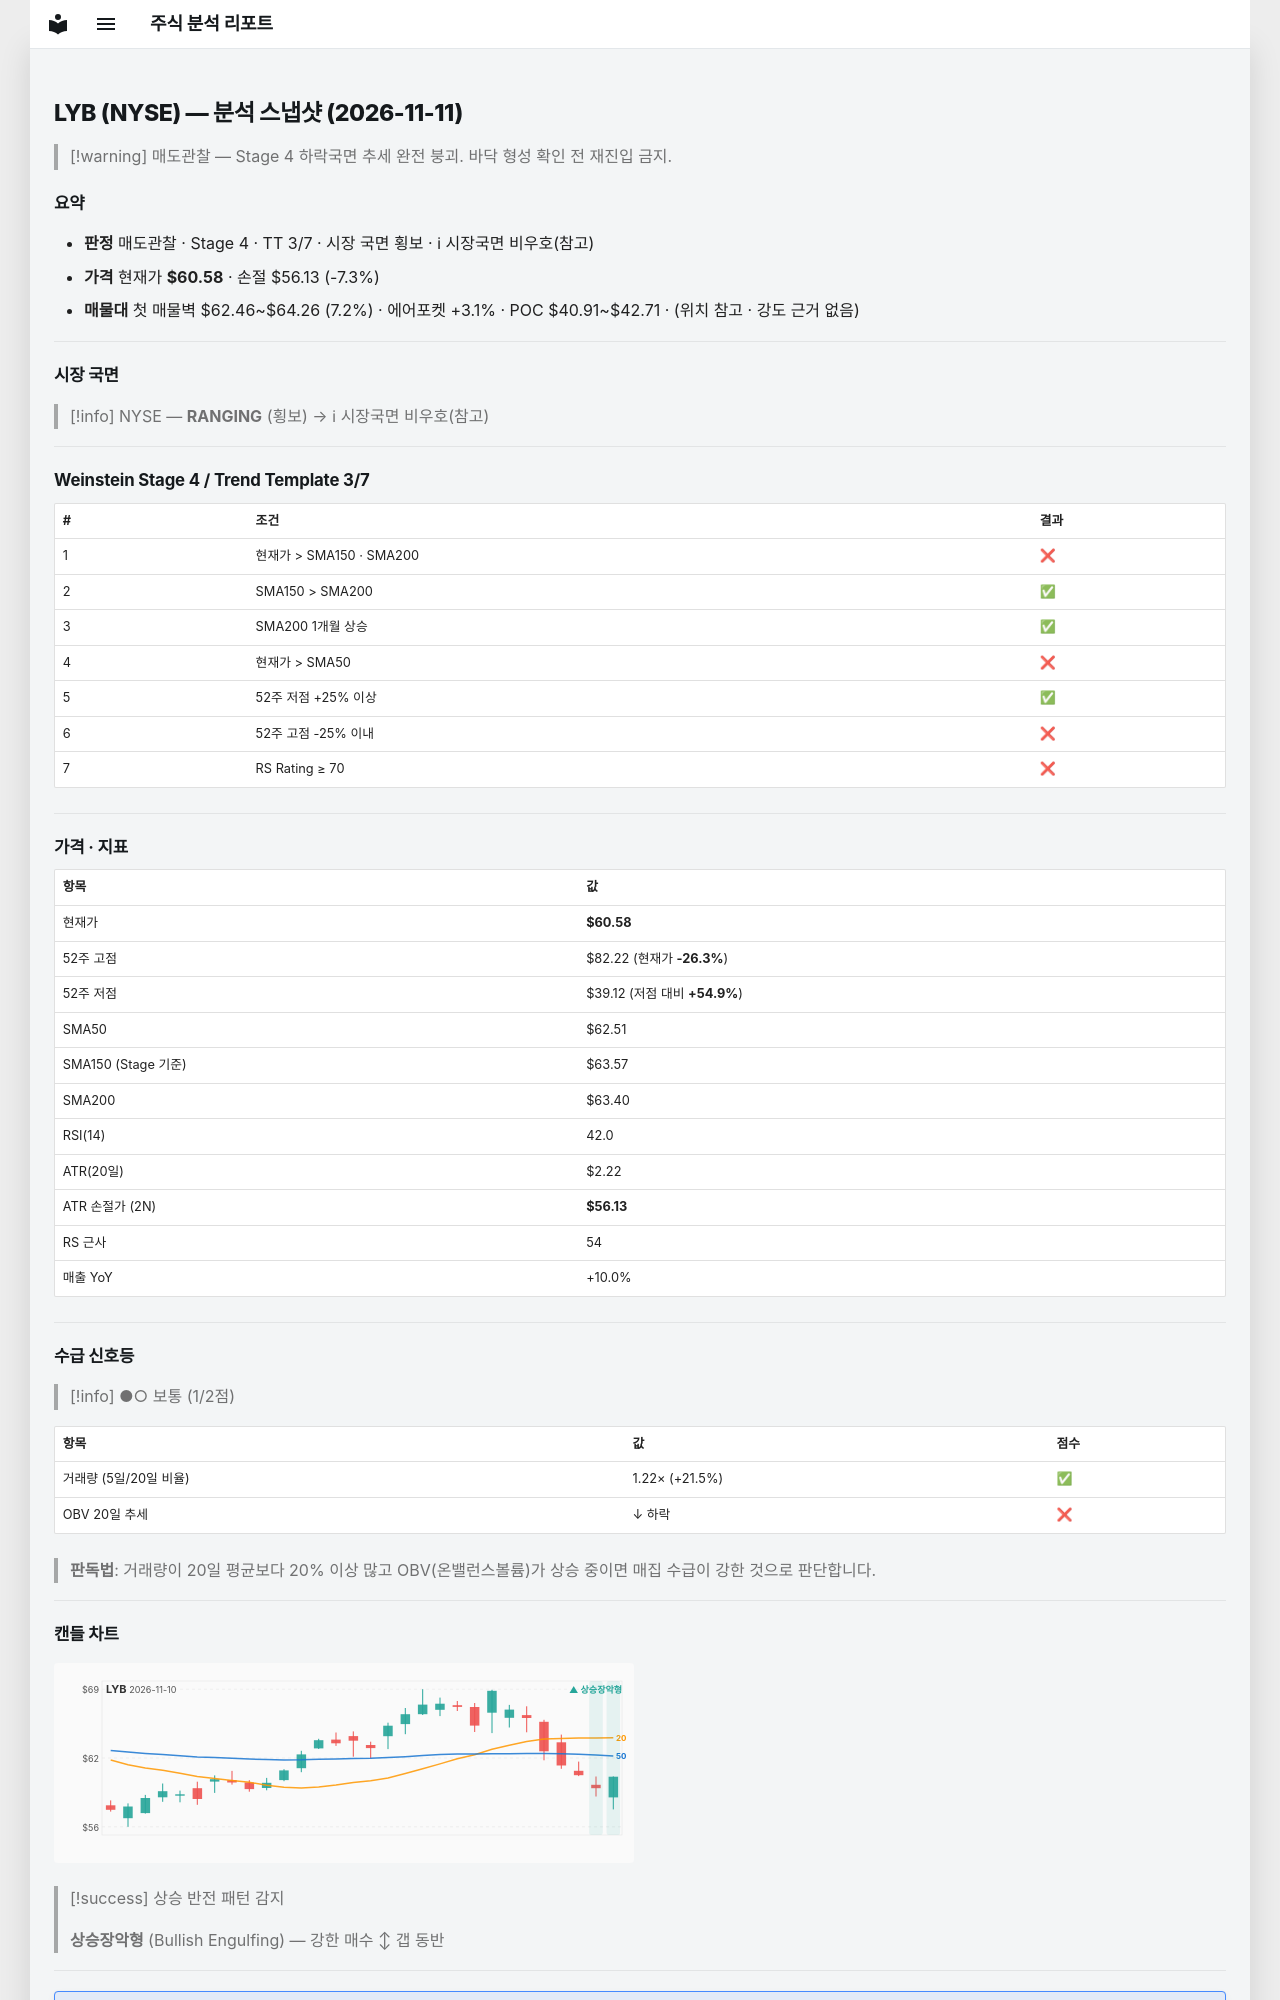

repository: soloandco/stock-reports · page: snapshots/LYB-2026-11-11/index.html · generator: mkdocs

---
type: analysis-snapshot
title: LYB 분석 스냅샷
ticker: LYB
market: NYSE
created: 2026-11-11
updated: 2026-11-11
bar-date: 2026-11-10
verdict: 매도관찰
real-rr: 1.76
sma50-gap-pct: -3.1
weekly-position: 저항대아래
weekly-overhead-price: 68.42
weekly-overhead-pct: 12.9
stage: 4
trend-template-score: 3
tt-max: 7
ma-set: sma-50-150-200
price: 60.58000183105469
stop-price: 56.13197936172651
market-regime: RANGING
supply-demand-score: 1/2
supply-demand-label: 보통
status: tracking
tags:
  - stock-agent
  - watchlist
  - LYB
  - analysis
related:
  - "[[analysis-template]]"
---

# LYB (NYSE) — 분석 스냅샷 (2026-11-11)

> [!warning] 매도관찰 — Stage 4 하락국면
> 추세 완전 붕괴. 바닥 형성 확인 전 재진입 금지.

## 요약

- **판정** 매도관찰 · Stage 4 · TT 3/7 · 시장 국면 횡보 · ℹ 시장국면 비우호(참고)
- **가격** 현재가 **$60.58** · 손절 $56.13 (-7.3%)
- **매물대** 첫 매물벽 $62.46~$64.26 (7.2%) · 에어포켓 +3.1% · POC $40.91~$42.71 · (위치 참고 · 강도 근거 없음)

---

## 시장 국면

> [!info] NYSE — **RANGING** (횡보) → ℹ 시장국면 비우호(참고)

---

## Weinstein Stage 4 / Trend Template 3/7

| # | 조건 | 결과 |
|---|------|------|
| 1 | 현재가 > SMA150 · SMA200 | ❌ |
| 2 | SMA150 > SMA200 | ✅ |
| 3 | SMA200 1개월 상승 | ✅ |
| 4 | 현재가 > SMA50 | ❌ |
| 5 | 52주 저점 +25% 이상 | ✅ |
| 6 | 52주 고점 -25% 이내 | ❌ |
| 7 | RS Rating ≥ 70 | ❌ |

---

## 가격 · 지표

| 항목 | 값 |
|------|---|
| 현재가 | **$60.58** |
| 52주 고점 | $82.22 (현재가 **-26.3%**) |
| 52주 저점 | $39.12 (저점 대비 **+54.9%**) |
| SMA50 | $62.51 |
| SMA150 (Stage 기준) | $63.57 |
| SMA200 | $63.40 |
| RSI(14) | 42.0 |
| ATR(20일) | $2.22 |
| ATR 손절가 (2N) | **$56.13** |
| RS 근사 | 54 |
| 매출 YoY | +10.0% |

---
## 수급 신호등

> [!info] ●○ 보통 (1/2점)

| 항목 | 값 | 점수 |
|------|------|------|
| 거래량 (5일/20일 비율) | 1.22× (+21.5%) | ✅ |
| OBV 20일 추세 | ↓ 하락 | ❌ |

> **판독법**: 거래량이 20일 평균보다 20% 이상 많고 OBV(온밸런스볼륨)가 상승 중이면 매집 수급이 강한 것으로 판단합니다.

---
